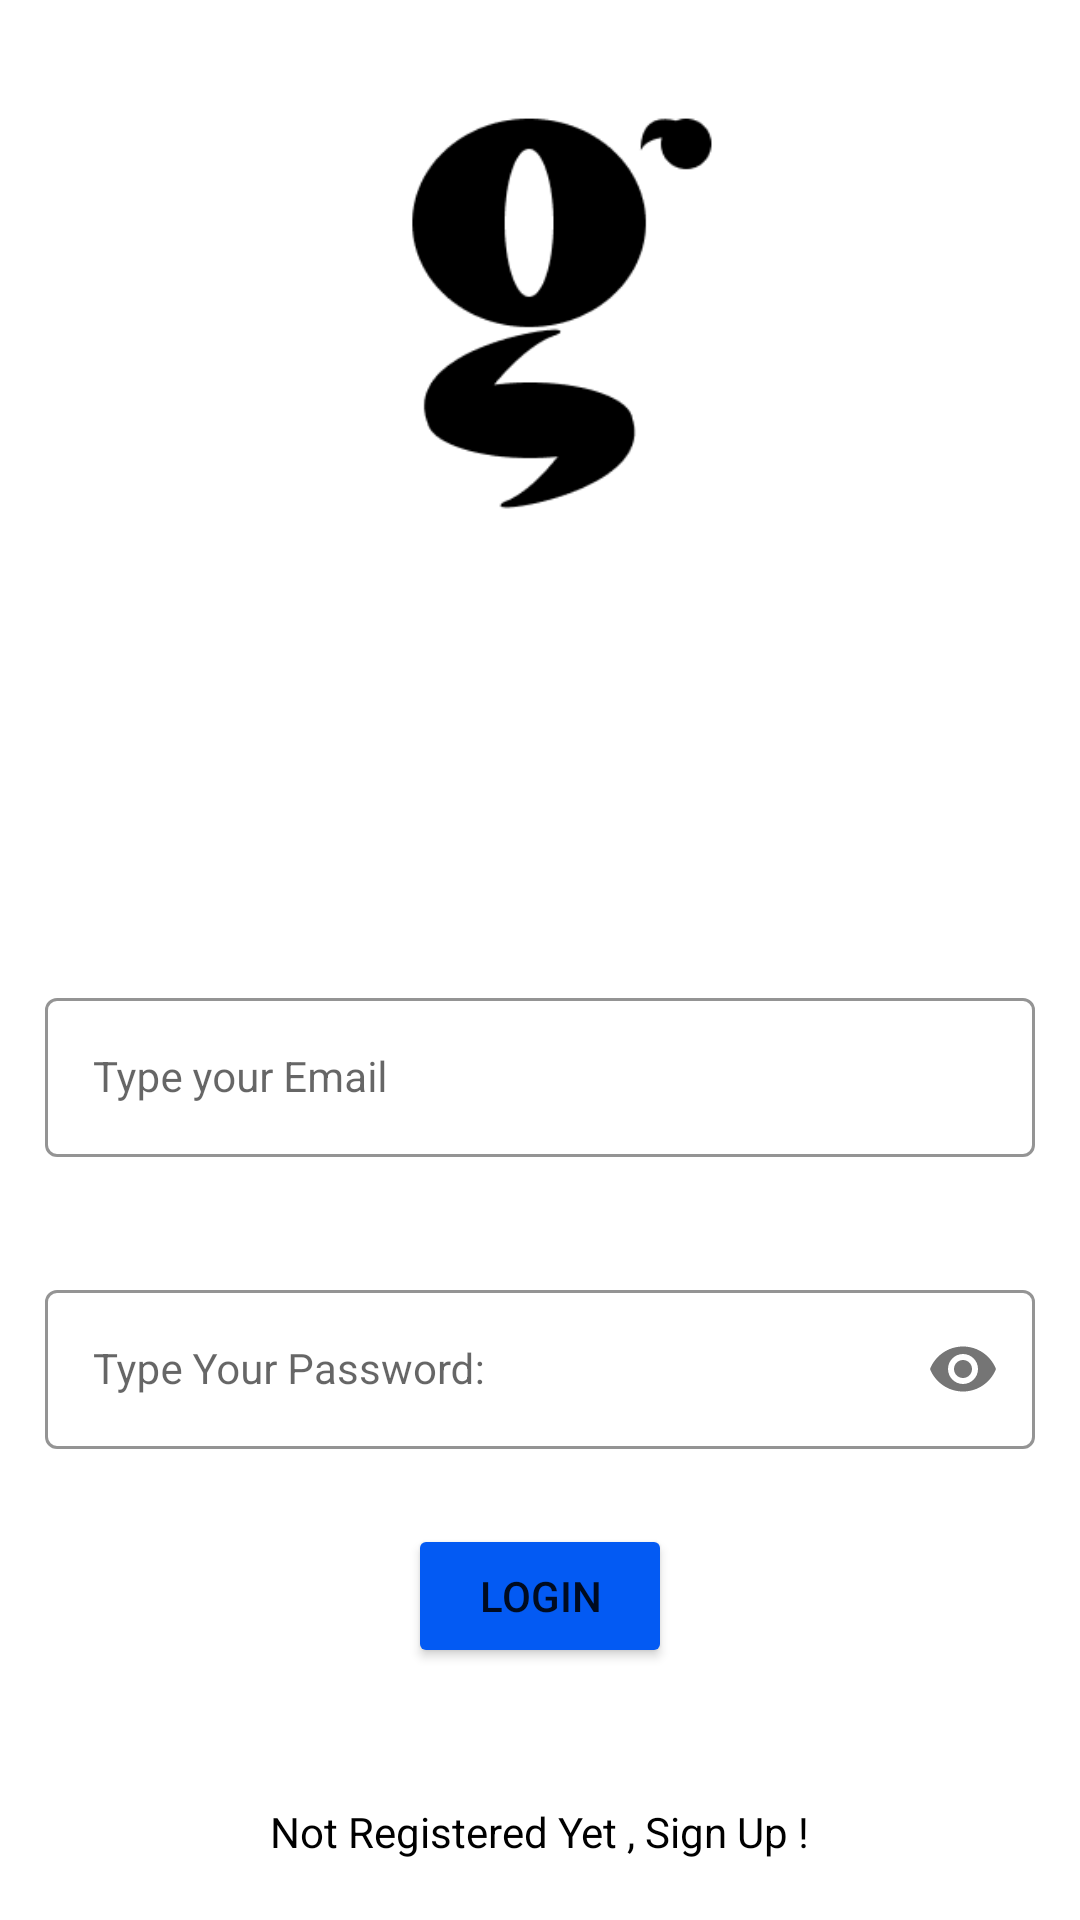

The Android layout XML behind this screen, and the referenced resources:
<!-- AndroidManifest.xml: application theme Theme.OnlineShoppingApp -->
<!-- res/layout/activity_login.xml -->
<?xml version="1.0" encoding="utf-8"?>
<LinearLayout xmlns:android="http://schemas.android.com/apk/res/android"
    xmlns:app="http://schemas.android.com/apk/res-auto"
    xmlns:tools="http://schemas.android.com/tools"
    android:layout_width="match_parent"
    android:layout_height="match_parent"
    android:background="@color/white"
    tools:context=".LoginActivity"
    android:orientation="vertical"
    android:gravity="center">

    <com.google.android.material.imageview.ShapeableImageView
        android:id="@+id/logoImage"
        android:layout_width="150dp"
        android:layout_height="0dp"
        android:layout_weight="1"
        android:layout_gravity="center"
        android:layout_marginTop="25dp"
        app:srcCompat="@drawable/logo_online_shopping_app" />

    <com.google.android.material.textfield.TextInputLayout
        android:id="@+id/emailLayout"
        style="@style/LoginTextInputOuterStyle"
        android:layout_width="match_parent"
        android:layout_height="wrap_content"
        android:layout_marginHorizontal="15dp"
        android:layout_marginTop="150dp"
        app:boxStrokeColor="@color/purple_200"
        app:hintTextColor="@color/purple_200"
        app:layout_constraintEnd_toEndOf="parent"
        app:layout_constraintHorizontal_bias="0.5"
        app:layout_constraintStart_toStartOf="parent"
        app:layout_constraintTop_toTopOf="parent">


        <com.google.android.material.textfield.TextInputEditText
            android:id="@+id/emailText"
            style="@style/LoginTextInputInnerStyle"
            android:layout_width="match_parent"
            android:layout_height="wrap_content"
            android:hint="@string/type_email"
            android:inputType="textEmailAddress" />
    </com.google.android.material.textfield.TextInputLayout>

    <com.google.android.material.textfield.TextInputLayout
        android:id="@+id/pwdLayout"
        style="@style/LoginTextInputInnerStyle"
        android:layout_width="match_parent"
        android:layout_height="wrap_content"
        android:layout_marginHorizontal="15dp"
        android:layout_marginTop="24dp"
        app:boxStrokeColor="@color/white"
        app:hintTextColor="@color/white"
        app:layout_constraintEnd_toEndOf="parent"
        app:layout_constraintHorizontal_bias="0.5"
        app:layout_constraintStart_toStartOf="parent"
        app:layout_constraintTop_toBottomOf="@id/emailLayout"
        app:passwordToggleEnabled="true">

        <com.google.android.material.textfield.TextInputEditText
            android:id="@+id/pwdText"
            style="@style/LoginTextInputInnerStyle"
            android:layout_width="match_parent"
            android:layout_height="wrap_content"
            android:hint="@string/type_your_pwd"
            android:inputType="textPassword" />
    </com.google.android.material.textfield.TextInputLayout>

    <Button
        android:id="@+id/loginToCategories"
        android:layout_width="wrap_content"
        android:layout_height="wrap_content"
        android:layout_margin="25dp"
        android:text="@string/login_to_categories_act"
        android:backgroundTint="@color/blue"
        android:layout_marginBottom="25dp">
    </Button>

    <TextView
        android:id="@+id/textViewBottom"
        android:layout_width="wrap_content"
        android:layout_height="wrap_content"
        android:layout_margin="20dp"
        android:textColor="@color/black"
        android:text="@string/not_registered_yet"
        app:layout_constraintBottom_toBottomOf="parent"
        app:layout_constraintEnd_toEndOf="parent"
        app:layout_constraintHorizontal_bias="0.5"
        app:layout_constraintStart_toStartOf="parent"
        app:layout_constraintTop_toBottomOf="@+id/login_to_categories" />

</LinearLayout>
<!-- resources referenced by this layout -->
<resources>
  <color name="black">#FF000000</color>
  <color name="blue">#FF035AF3</color>
  <color name="purple_200">#FFBB86FC</color>
  <color name="white">#FFFFFF</color>
  <!-- drawable logo_online_shopping_app: png bitmap (drawable-v24, 4860 bytes) -->
  <string name="login_to_categories_act">LOGIN</string>
  <string name="not_registered_yet">Not Registered Yet , Sign Up !</string>
  <string name="type_email">Type your Email</string>
  <string name="type_your_pwd">"Type Your Password: "</string>
  <style name="LoginTextInputInnerStyle" parent="Widget.MaterialComponents.TextInputLayout.OutlinedBox">
          <item name="android:layout_width">match_parent</item>
          <item name="android:layout_height">wrap_content</item>
          <item name="android:textColor">@color/black</item>
          <item name="android:maxLines">1</item>
          <item name="android:textSize">14sp</item>
          <item name="android:singleLine">true</item>
      </style>
  <style name="LoginTextInputOuterStyle" parent="Widget.MaterialComponents.TextInputLayout.OutlinedBox">
          <item name="android:layout_width">match_parent</item>
          <item name="android:layout_height">wrap_content</item>
          <item name="android:layout_marginTop">15dp</item>
          <item name="android:layout_marginBottom">15dp</item>
      </style>
  <style name="Theme.OnlineShoppingApp" parent="Theme.MaterialComponents.DayNight.DarkActionBar">
          
          <item name="colorPrimary">@color/blue</item>
          <item name="colorPrimaryVariant">@color/lightblue</item>
          <item name="colorOnPrimary">@color/white</item>
          
          <item name="colorSecondary">@color/teal_200</item>
          <item name="colorSecondaryVariant">@color/purple_200</item>
          <item name="colorOnSecondary">@color/black</item>
          
          <item name="android:statusBarColor" tools:targetApi="l">?attr/colorPrimaryVariant</item>
          
      </style>
  <color name="lightblue">#80A5E8</color>
  <color name="teal_200">#FF03DAC5</color>
</resources>
